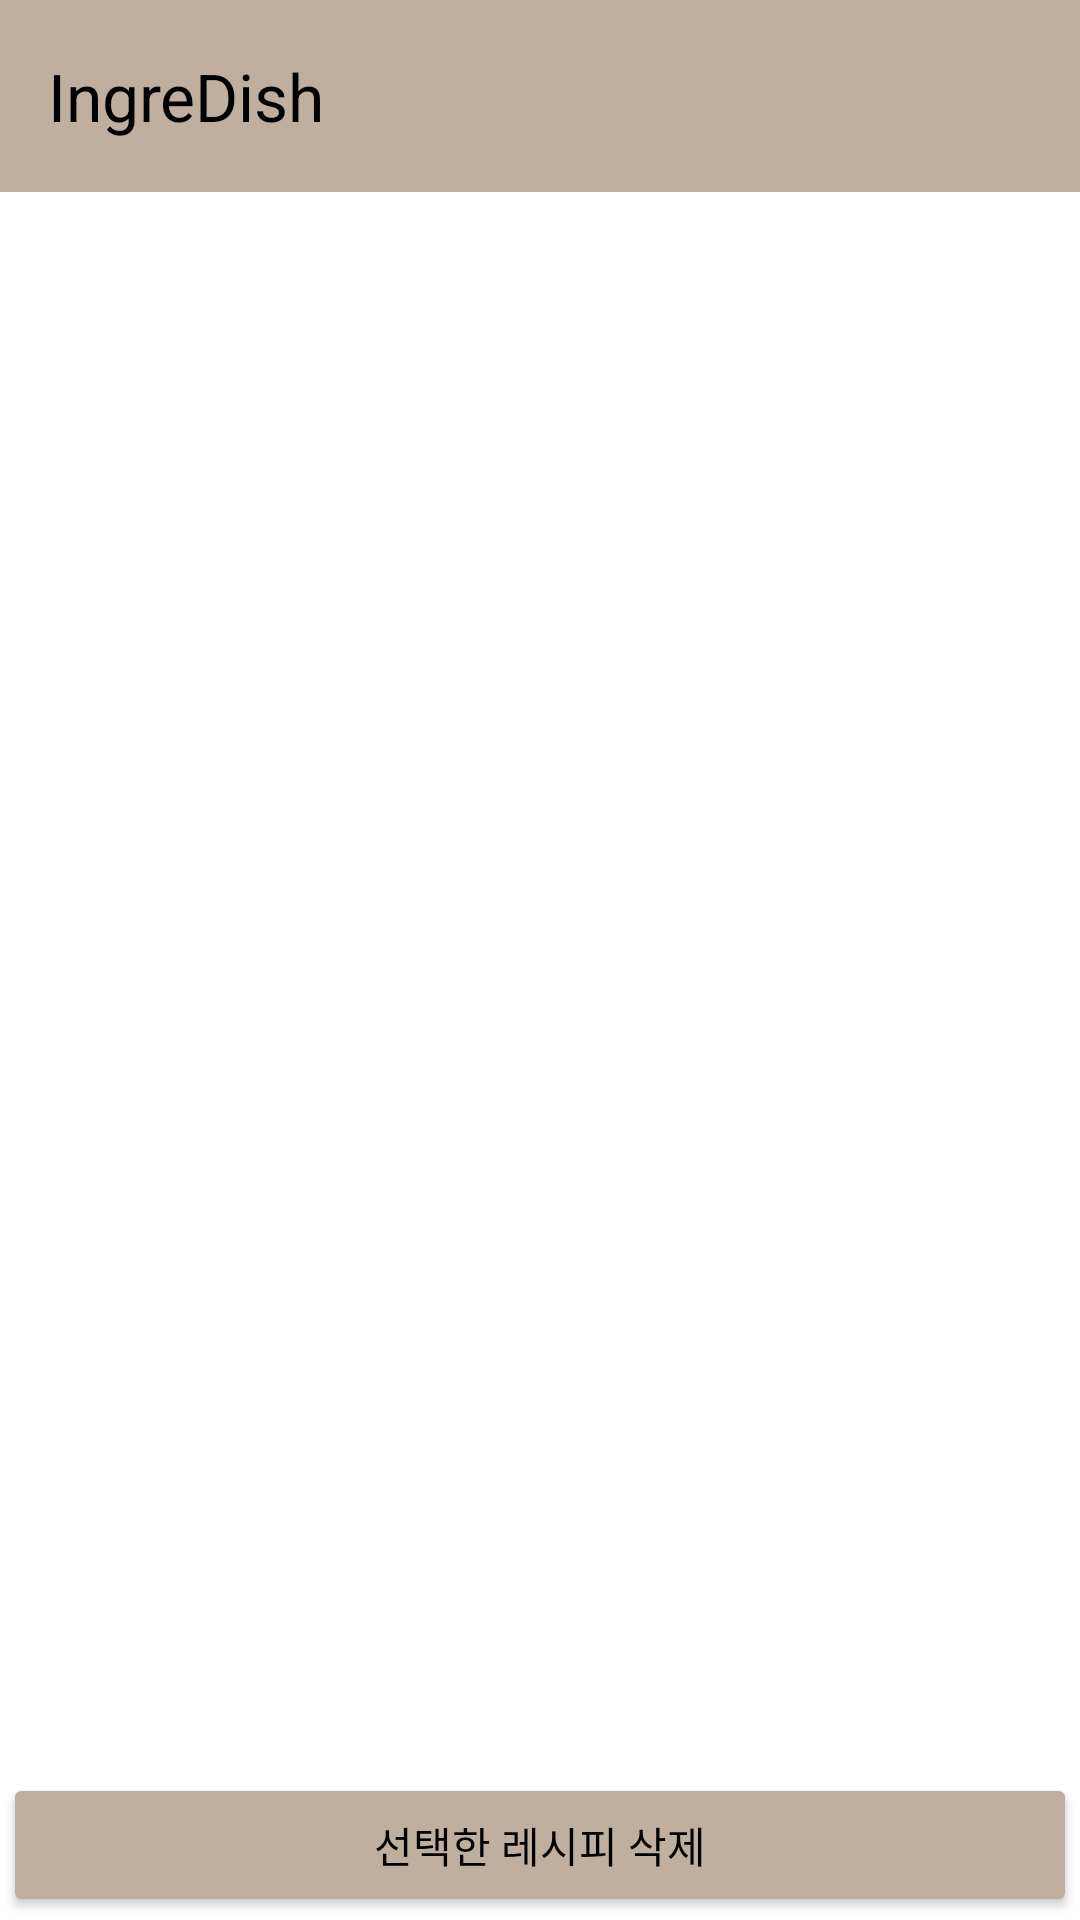

Reconstruct the res/layout file that produces this screen, plus the resources it refers to.
<!-- AndroidManifest.xml: application theme Theme.IngreDish_app -->
<!-- res/layout/activity_my_recipe.xml -->
<?xml version="1.0" encoding="utf-8"?>
<androidx.constraintlayout.widget.ConstraintLayout xmlns:android="http://schemas.android.com/apk/res/android"
    xmlns:app="http://schemas.android.com/apk/res-auto"
    xmlns:tools="http://schemas.android.com/tools"
    android:id="@+id/myrecipe"
    android:layout_width="match_parent"
    android:layout_height="match_parent"
    android:background="#FFFFFF"
    app:title="등록한 글 목록"
    tools:context=".MainActivity">


    <androidx.appcompat.widget.Toolbar
        android:id="@+id/toolbar"
        android:layout_width="0dp"
        android:layout_height="wrap_content"
        android:layout_marginBottom="1dp"
        android:background="#C0AE9F"
        app:layout_constraintBottom_toTopOf="@+id/linearLayout9"
        app:layout_constraintEnd_toEndOf="parent"
        app:layout_constraintStart_toStartOf="parent"
        app:layout_constraintTop_toTopOf="parent"
        app:title="IngreDish"
        app:titleTextColor="@android:color/black" />

    <LinearLayout
        android:id="@+id/linearLayout9"
        android:layout_width="0dp"
        android:layout_height="0dp"
        android:layout_marginStart="1dp"
        android:layout_marginEnd="1dp"
        android:layout_marginBottom="1dp"
        android:orientation="vertical"
        app:layout_constraintBottom_toBottomOf="parent"
        app:layout_constraintEnd_toEndOf="parent"
        app:layout_constraintStart_toStartOf="parent"
        app:layout_constraintTop_toBottomOf="@+id/toolbar">

        <ListView
            android:id="@+id/recipe_listview"
            android:layout_width="match_parent"
            android:layout_height="0dp"
            android:layout_weight="1"
            android:choiceMode="singleChoice" />

        <Button
            android:id="@+id/delete_button"
            android:layout_width="match_parent"
            android:layout_height="wrap_content"
            android:backgroundTint="#C0AE9F"
            android:text="선택한 레시피 삭제"
            android:textColor="@color/black" />
    </LinearLayout>


</androidx.constraintlayout.widget.ConstraintLayout>
<!-- resources referenced by this layout -->
<resources>
  <style name="Theme.IngreDish_app" parent="Base.Theme.IngreDish_app" />
  <style name="Base.Theme.IngreDish_app" parent="Theme.Material3.DayNight.NoActionBar">
          
          
      </style>
  <!-- not gathered from this repository: default colours our renderer supplied (Android Studio template values) -->
  <color name="black">#FF000000</color>
</resources>
